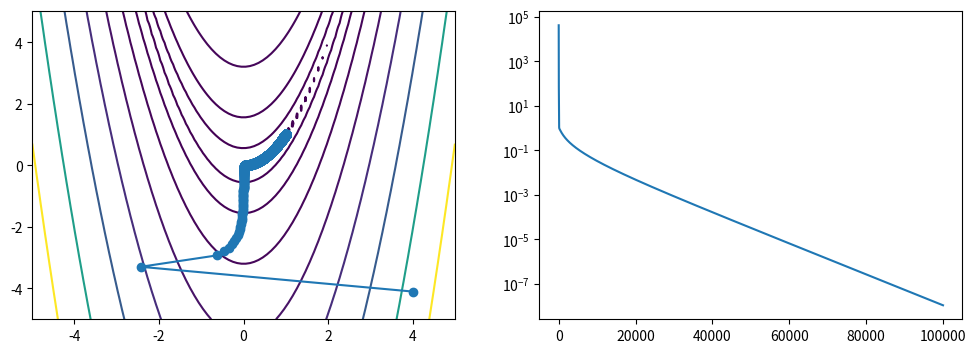

Recreate this plot in Python.
""" Requires scipy version 0.14 because of custom minimizer"""
import numpy as np
import matplotlib.pyplot as plt
import scipy.optimize as opt
import numpy.linalg as la



def rosen(x):
    """Generalized n-dimensional version of the Rosenbrock function"""
    return sum(100*(x[1:]-x[:-1]**2.0)**2.0 +(1-x[:-1])**2.0)


def rosen_der(x):
    """Derivative of generalized Rosen function."""
    xm = x[1:-1]
    xm_m1 = x[:-2]
    xm_p1 = x[2:]
    der = np.zeros_like(x)
    der[1:-1] = 200*(xm-xm_m1**2) - 400*(xm_p1 - xm**2)*xm - 2*(1-xm)
    der[0] = -400*x[0]*(x[1]-x[0]**2) - 2*(1-x[0])
    der[-1] = 200*(x[-1]-x[-2]**2)
    return der


def custmin(fun, x0, args=(), maxfev=None, alpha=0.0002,
        maxiter=100000, tol=1e-10, callback=None, **options):
    """Implements simple gradient descent for the Rosen function."""
    bestx = x0
    besty = fun(x0)
    funcalls = 1
    niter = 0
    improved = True
    stop = False

    while improved and not stop and niter < maxiter:
        niter += 1
        # the next 2 lines are gradient descent
        step = alpha * rosen_der(bestx)
        bestx = bestx - step

        besty = fun(bestx)
        funcalls += 1

        if la.norm(step) < tol:
            improved = False
        if callback is not None:
            callback(bestx)
        if maxfev is not None and funcalls >= maxfev:
            stop = True
            break

    return opt.OptimizeResult(fun=besty, x=bestx, nit=niter,
                              nfev=funcalls, success=(niter > 1))



def reporter(p):
    """Reporter function to capture intermediate states of optimization."""
    global ps
    ps.append(p)
    
    
    
    
# Initial starting position
x0 = np.array([4,-4.1])

ps = [x0]
opt.minimize(rosen, x0, method=custmin, callback=reporter)

x = np.linspace(-5, 5, 100)
y = np.linspace(-5, 5, 100)
X, Y = np.meshgrid(x, y)
Z = rosen(np.vstack([X.ravel(), Y.ravel()])).reshape((100,100))

    
ps = np.array(ps)
plt.figure(figsize=(12,4))
plt.subplot(121)
plt.contour(X, Y, Z, np.arange(10)**5)
plt.plot(ps[:, 0], ps[:, 1], '-o')
plt.subplot(122)
plt.semilogy(range(len(ps)), rosen(ps.T));
    
plt.show()



